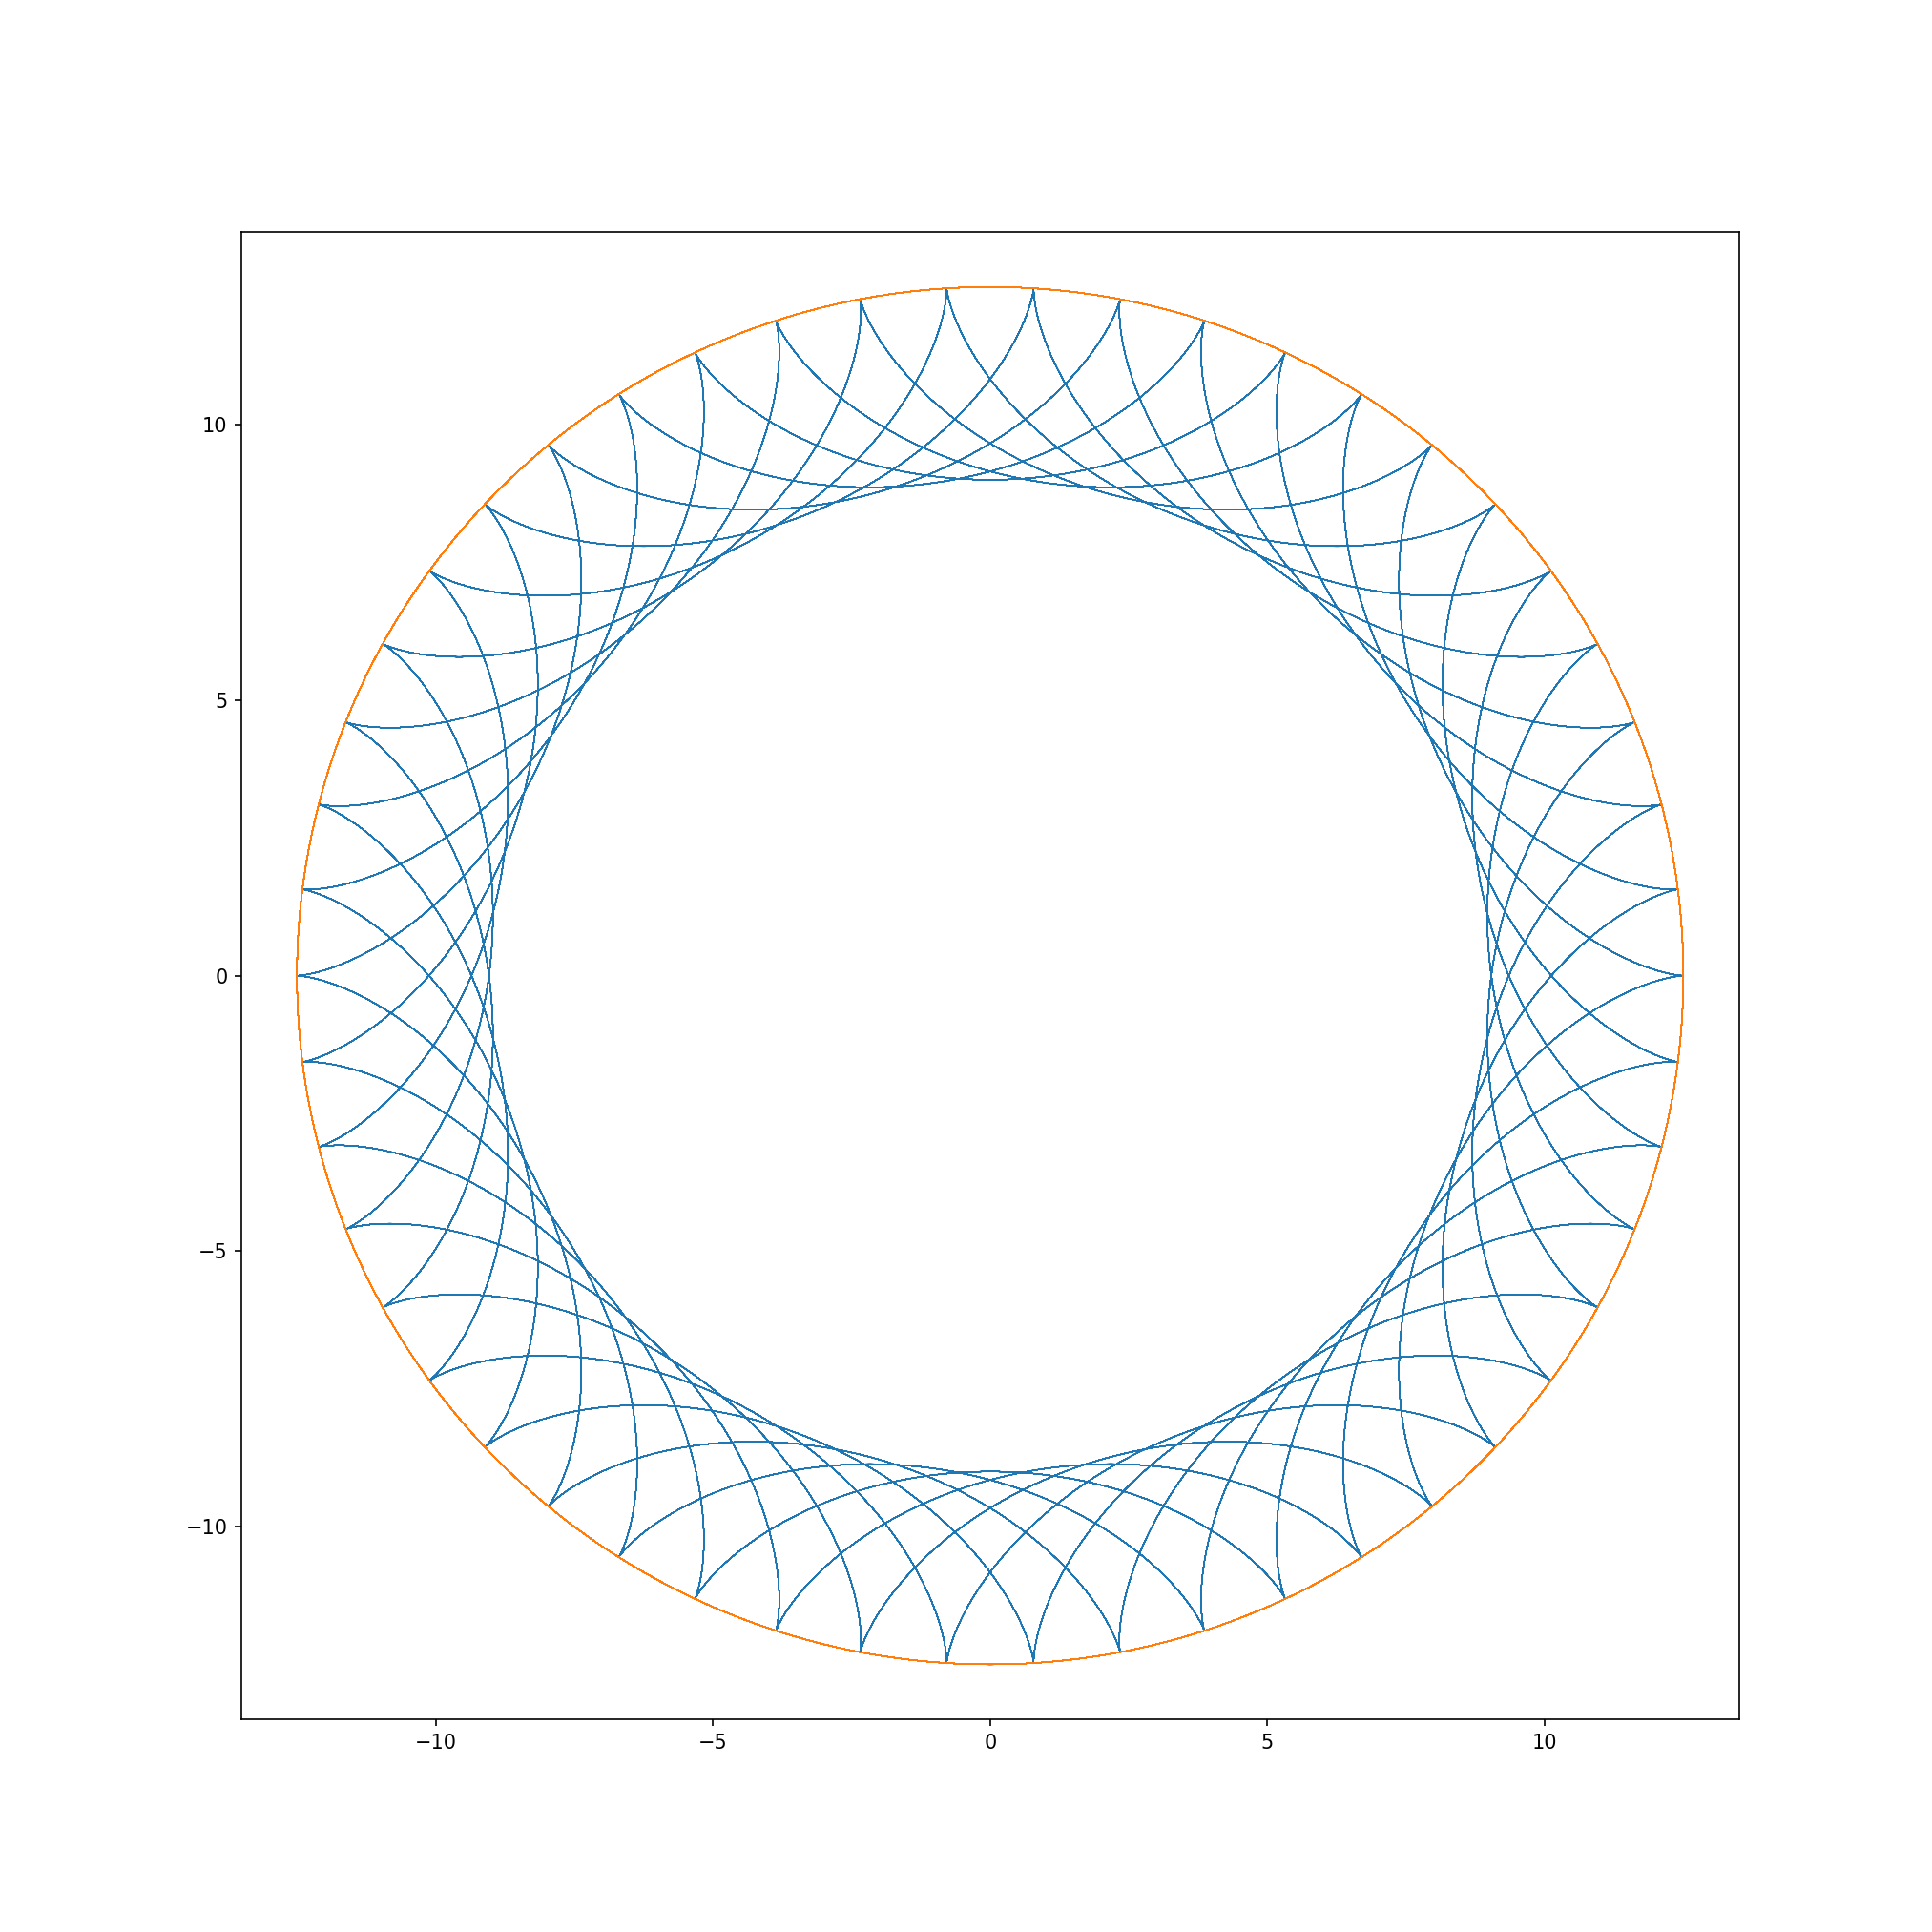

Reproduce this figure in Python.
import numpy as np
import matplotlib.pyplot as plt

R, r = 12.5, 1.75
plt.figure(figsize=(R+1, R+1))
res = 100
t = np.arange(0,50*R*np.pi,1/res)
def x(t):
    result = (R-r)*np.cos(t) + r*np.cos((R-r)/r*t)
    return result
def y(t):
    result = (R - r) * np.sin(t) - r * np.sin((R - r) / r * t)
    return result
x1, y1 = x(t), y(t)
plt.axis([-R-1, R+1, -R-1, R+1])
plt.plot(x1, y1, linewidth=0.5)
plt.plot(R*np.cos(t),R*np.sin(t), linewidth =0.5)
plt.savefig('hypocloid.png', dpi=150)